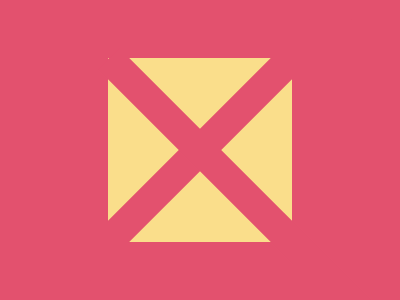

Reproduce this picture with HTML and CSS.

<p a><p b><p c>
<style>
  * {
    background: #E3516E;
  }

  p[a] {
    height: 184px;
    width: 184px;
    background: #FADE8B;
    margin: 58 100;
  }

  p[b], p[c] {
    height: 400px;
    width: 30px;
    background: #E3516E;
  }
  
  p[b] {
    margin: -350 177;
    transform: rotate(45deg);
  }

  p[c] {
    margin: 0 227;
    transform: rotate(-45deg);
  }
</style>
